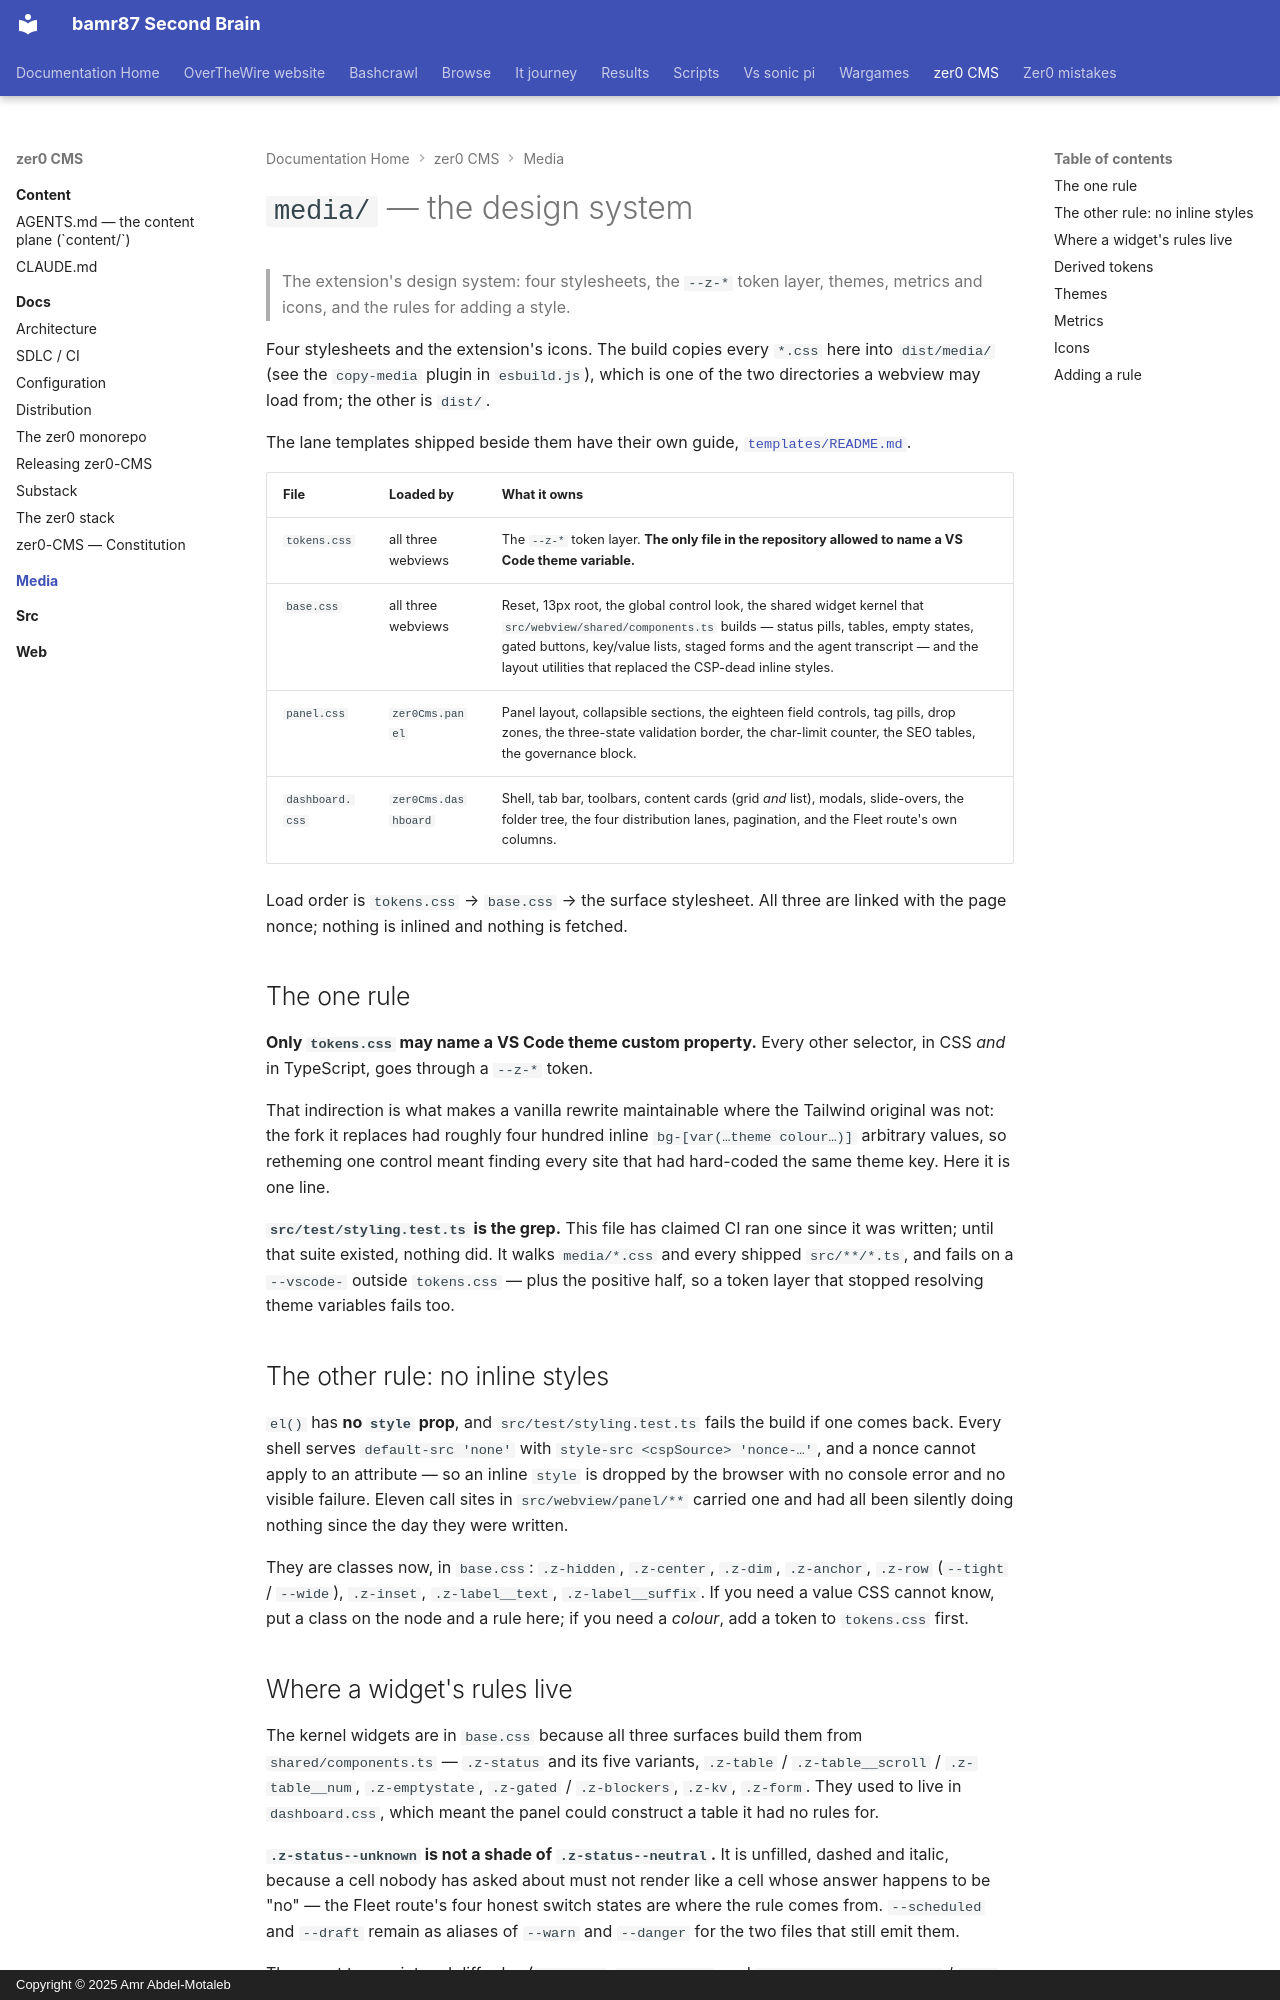

repository: bamr87/README · page: zer0-CMS/media/index.html · generator: mkdocs · copyright: Copyright © 2025 Amr Abdel-Motaleb

---
source_file: media/README.md
source_repo: bamr87/zer0-CMS
source_url: https://github.com/bamr87/zer0-CMS/blob/main/media/README.md
title: '`media/` — the design system'
---
# `media/` — the design system

> The extension's design system: four stylesheets, the `--z-*` token layer, themes, metrics and icons, and the rules for adding a style.

Four stylesheets and the extension's icons. The build copies every `*.css` here into `dist/media/` (see the `copy-media` plugin in `esbuild.js`), which is one of the two directories a webview may load from; the other is `dist/`.

The lane templates shipped beside them have their own guide, [`templates/README.md`](templates/README.md).

| File | Loaded by | What it owns |
|---|---|---|
| `tokens.css` | all three webviews | The `--z-*` token layer. **The only file in the repository allowed to name a VS Code theme variable.** |
| `base.css` | all three webviews | Reset, 13px root, the global control look, the shared widget kernel that `src/webview/shared/components.ts` builds — status pills, tables, empty states, gated buttons, key/value lists, staged forms and the agent transcript — and the layout utilities that replaced the CSP-dead inline styles. |
| `panel.css` | `zer0Cms.panel` | Panel layout, collapsible sections, the eighteen field controls, tag pills, drop zones, the three-state validation border, the char-limit counter, the SEO tables, the governance block. |
| `dashboard.css` | `zer0Cms.dashboard` | Shell, tab bar, toolbars, content cards (grid *and* list), modals, slide-overs, the folder tree, the four distribution lanes, pagination, and the Fleet route's own columns. |

Load order is `tokens.css` → `base.css` → the surface stylesheet. All three are linked with the page nonce; nothing is inlined and nothing is fetched.

## The one rule

**Only `tokens.css` may name a VS Code theme custom property.** Every other selector, in CSS *and* in TypeScript, goes through a `--z-*` token.

That indirection is what makes a vanilla rewrite maintainable where the Tailwind original was not: the fork it replaces had roughly four hundred inline `bg-[var(…theme colour…)]` arbitrary values, so retheming one control meant finding every site that had hard-coded the same theme key. Here it is one line.

**`src/test/styling.test.ts` is the grep.** This file has claimed CI ran one since it was written; until that suite existed, nothing did. It walks `media/*.css` and every shipped `src/**/*.ts`, and fails on a `--vscode-` outside `tokens.css` — plus the positive half, so a token layer that stopped resolving theme variables fails too.

## The other rule: no inline styles

`el()` has **no `style` prop**, and `src/test/styling.test.ts` fails the build if one comes back. Every shell serves `default-src 'none'` with `style-src <cspSource> 'nonce-…'`, and a nonce cannot apply to an attribute — so an inline `style` is dropped by the browser with no console error and no visible failure. Eleven call sites in `src/webview/panel/**` carried one and had all been silently doing nothing since the day they were written.

They are classes now, in `base.css`: `.z-hidden`, `.z-center`, `.z-dim`, `.z-anchor`, `.z-row` (`--tight` / `--wide`), `.z-inset`, `.z-label__text`, `.z-label__suffix`. If you need a value CSS cannot know, put a class on the node and a rule here; if you need a *colour*, add a token to `tokens.css` first.
